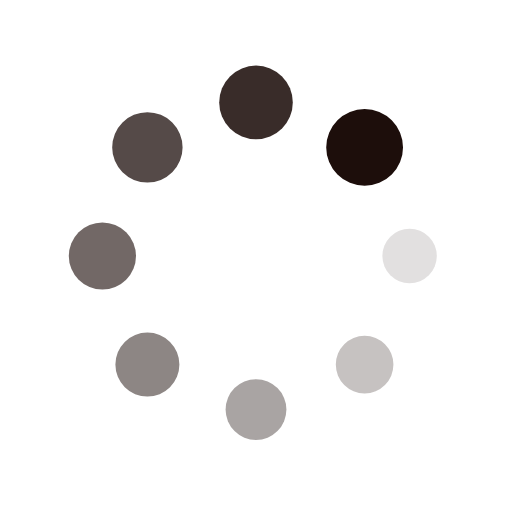
t = 0.00 s
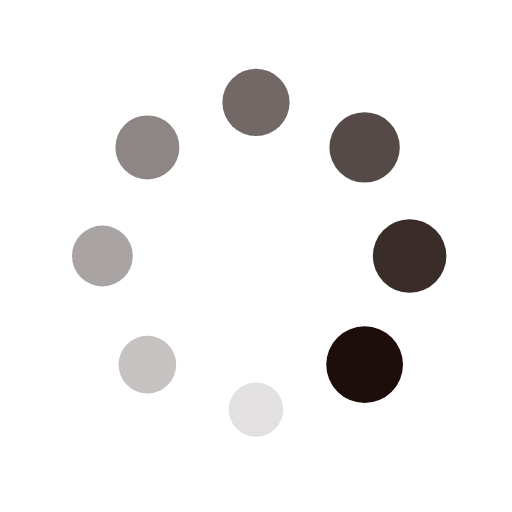
t = 0.50 s
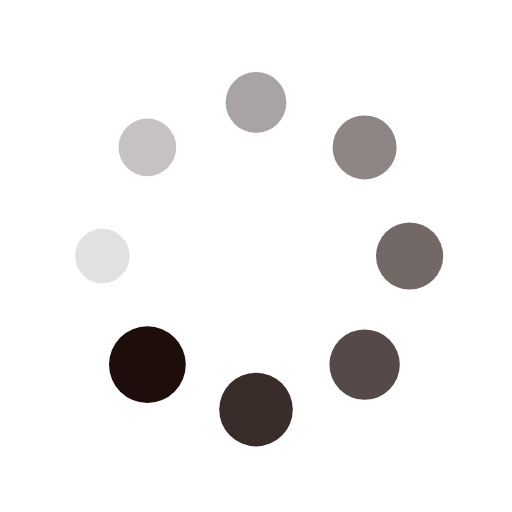
t = 1.00 s
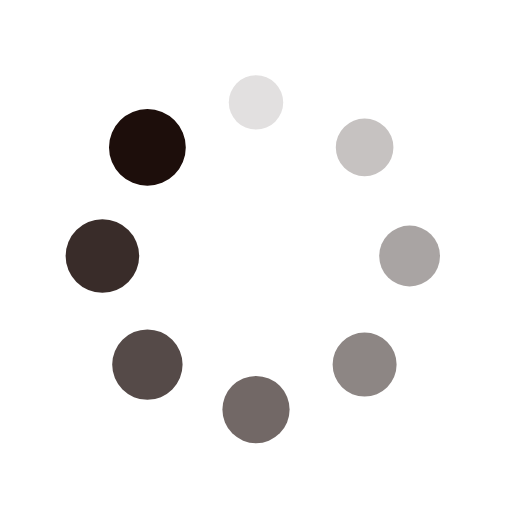
t = 1.50 s

The animated SVG that drew these frames (rendered in a browser with its animation timeline set to each time). Animation: 16 SMIL elements (animate=8,animateTransform=8); one cycle of 2.00 s, repeats indefinitely.

<?xml version="1.0" encoding="utf-8"?>
<svg xmlns="http://www.w3.org/2000/svg" xmlns:xlink="http://www.w3.org/1999/xlink" style="margin: auto; background: none; display: block; shape-rendering: auto;" width="200px" height="200px" viewBox="0 0 100 100" preserveAspectRatio="xMidYMid">
<g transform="translate(80,50)">
<g transform="rotate(0)">
<circle cx="0" cy="0" r="5" fill="#1d0e0b" fill-opacity="1">
  <animateTransform attributeName="transform" type="scale" begin="-1.75s" values="1.5 1.5;1 1" keyTimes="0;1" dur="2s" repeatCount="indefinite"></animateTransform>
  <animate attributeName="fill-opacity" keyTimes="0;1" dur="2s" repeatCount="indefinite" values="1;0" begin="-1.75s"></animate>
</circle>
</g>
</g><g transform="translate(71.21320343559643,71.21320343559643)">
<g transform="rotate(45)">
<circle cx="0" cy="0" r="5" fill="#1d0e0b" fill-opacity="0.875">
  <animateTransform attributeName="transform" type="scale" begin="-1.5s" values="1.5 1.5;1 1" keyTimes="0;1" dur="2s" repeatCount="indefinite"></animateTransform>
  <animate attributeName="fill-opacity" keyTimes="0;1" dur="2s" repeatCount="indefinite" values="1;0" begin="-1.5s"></animate>
</circle>
</g>
</g><g transform="translate(50,80)">
<g transform="rotate(90)">
<circle cx="0" cy="0" r="5" fill="#1d0e0b" fill-opacity="0.75">
  <animateTransform attributeName="transform" type="scale" begin="-1.25s" values="1.5 1.5;1 1" keyTimes="0;1" dur="2s" repeatCount="indefinite"></animateTransform>
  <animate attributeName="fill-opacity" keyTimes="0;1" dur="2s" repeatCount="indefinite" values="1;0" begin="-1.25s"></animate>
</circle>
</g>
</g><g transform="translate(28.786796564403577,71.21320343559643)">
<g transform="rotate(135)">
<circle cx="0" cy="0" r="5" fill="#1d0e0b" fill-opacity="0.625">
  <animateTransform attributeName="transform" type="scale" begin="-1s" values="1.5 1.5;1 1" keyTimes="0;1" dur="2s" repeatCount="indefinite"></animateTransform>
  <animate attributeName="fill-opacity" keyTimes="0;1" dur="2s" repeatCount="indefinite" values="1;0" begin="-1s"></animate>
</circle>
</g>
</g><g transform="translate(20,50.00000000000001)">
<g transform="rotate(180)">
<circle cx="0" cy="0" r="5" fill="#1d0e0b" fill-opacity="0.5">
  <animateTransform attributeName="transform" type="scale" begin="-0.75s" values="1.5 1.5;1 1" keyTimes="0;1" dur="2s" repeatCount="indefinite"></animateTransform>
  <animate attributeName="fill-opacity" keyTimes="0;1" dur="2s" repeatCount="indefinite" values="1;0" begin="-0.75s"></animate>
</circle>
</g>
</g><g transform="translate(28.78679656440357,28.786796564403577)">
<g transform="rotate(225)">
<circle cx="0" cy="0" r="5" fill="#1d0e0b" fill-opacity="0.375">
  <animateTransform attributeName="transform" type="scale" begin="-0.5s" values="1.5 1.5;1 1" keyTimes="0;1" dur="2s" repeatCount="indefinite"></animateTransform>
  <animate attributeName="fill-opacity" keyTimes="0;1" dur="2s" repeatCount="indefinite" values="1;0" begin="-0.5s"></animate>
</circle>
</g>
</g><g transform="translate(49.99999999999999,20)">
<g transform="rotate(270)">
<circle cx="0" cy="0" r="5" fill="#1d0e0b" fill-opacity="0.25">
  <animateTransform attributeName="transform" type="scale" begin="-0.25s" values="1.5 1.5;1 1" keyTimes="0;1" dur="2s" repeatCount="indefinite"></animateTransform>
  <animate attributeName="fill-opacity" keyTimes="0;1" dur="2s" repeatCount="indefinite" values="1;0" begin="-0.25s"></animate>
</circle>
</g>
</g><g transform="translate(71.21320343559643,28.78679656440357)">
<g transform="rotate(315)">
<circle cx="0" cy="0" r="5" fill="#1d0e0b" fill-opacity="0.125">
  <animateTransform attributeName="transform" type="scale" begin="0s" values="1.5 1.5;1 1" keyTimes="0;1" dur="2s" repeatCount="indefinite"></animateTransform>
  <animate attributeName="fill-opacity" keyTimes="0;1" dur="2s" repeatCount="indefinite" values="1;0" begin="0s"></animate>
</circle>
</g>
</g>
<!-- [ldio] generated by https://loading.io/ --></svg>
